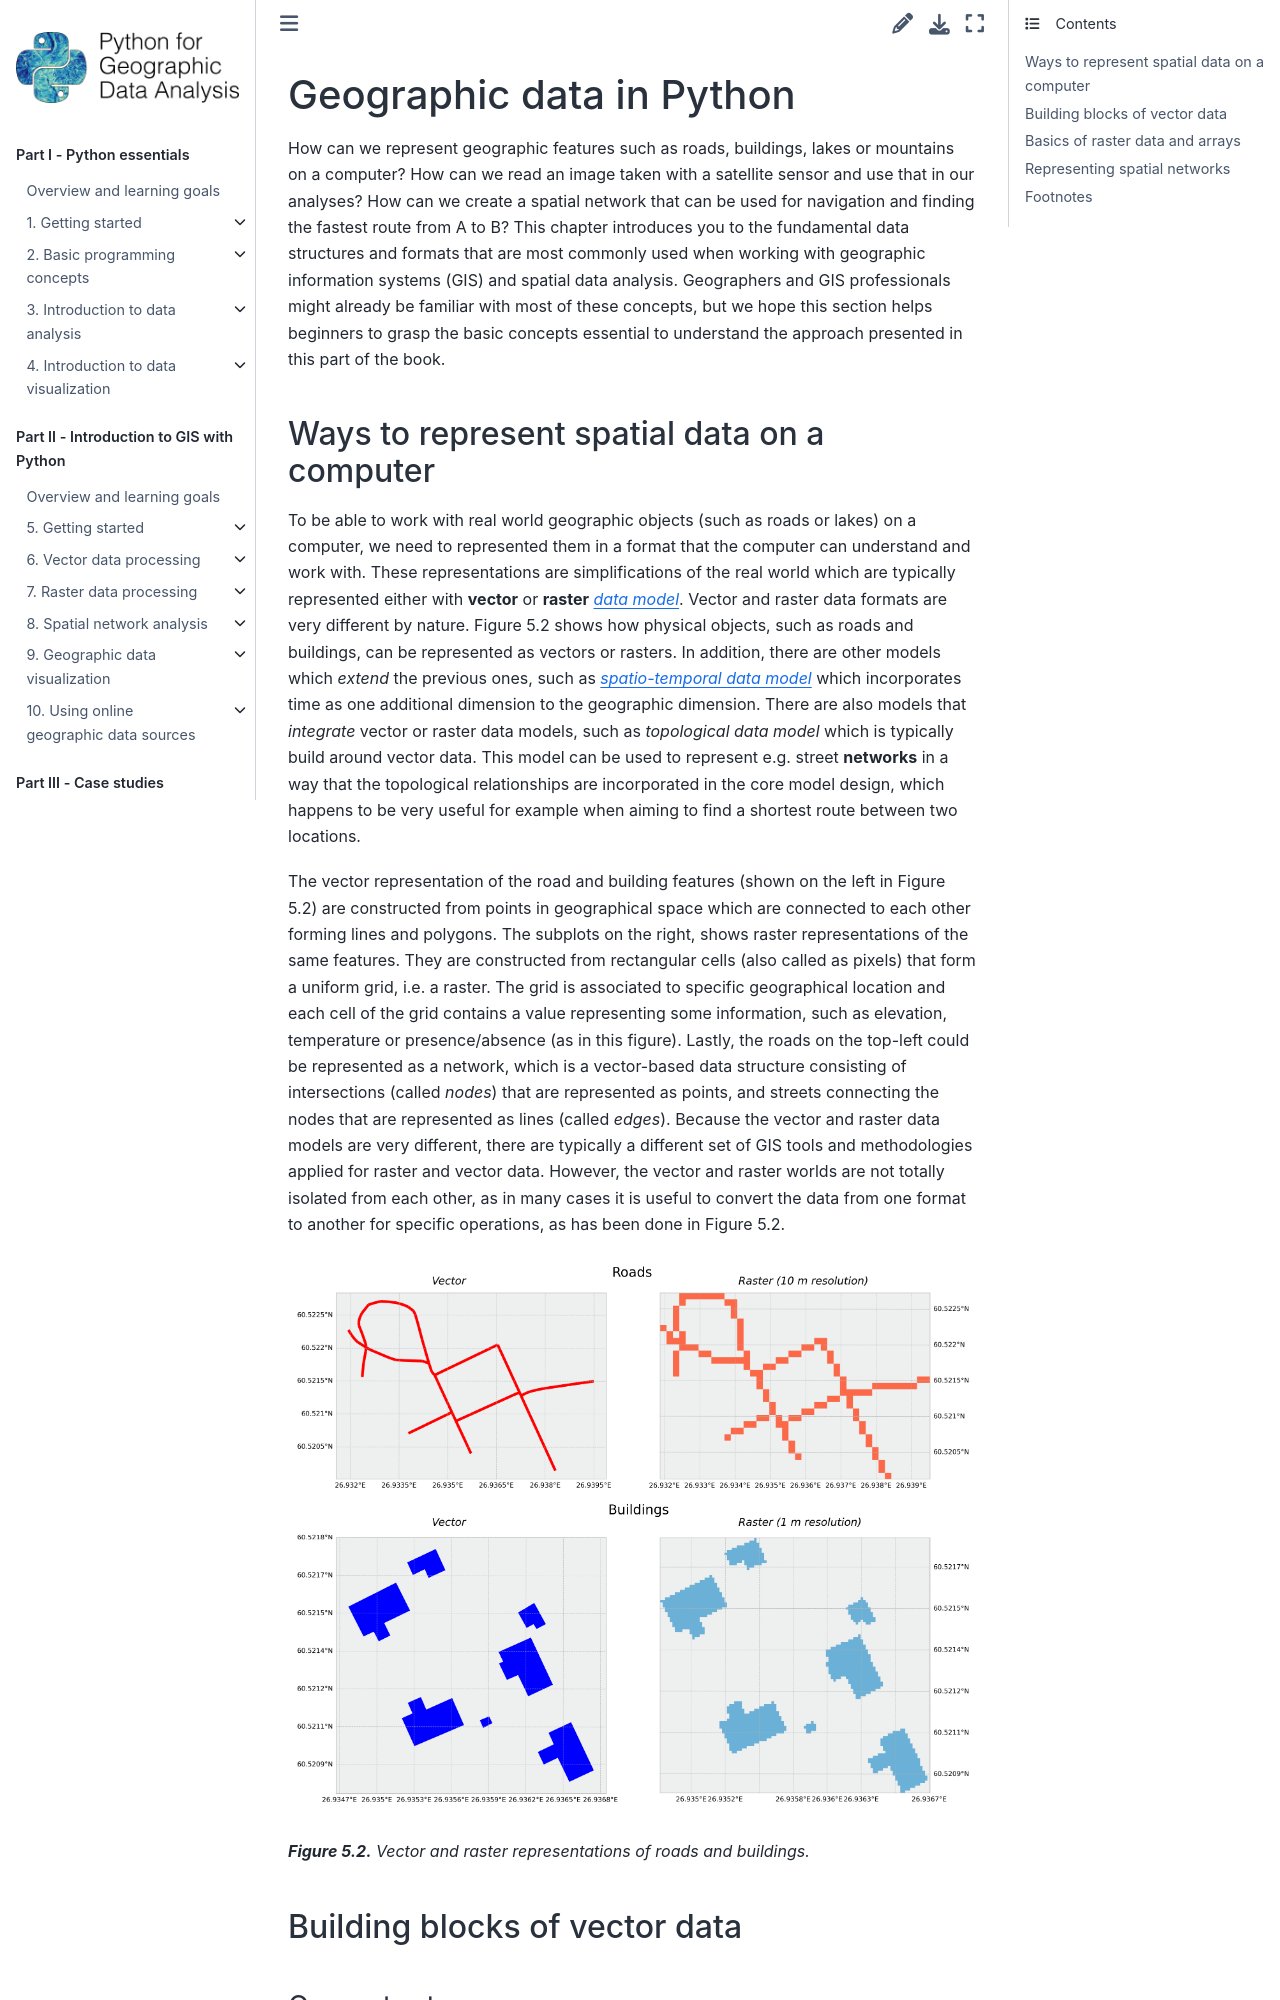

repository: Python-GIS-book/site · page: part2/chapter-05/md/01-introduction-to-geographic-data-in-python.html · generator: sphinx

---
jupyter:
  jupytext:
    text_representation:
      extension: .md
      format_name: markdown
      format_version: '1.3'
      jupytext_version: 1.16.7
  kernelspec:
    display_name: Python 3 (ipykernel)
    language: python
    name: python3
---

# Geographic data in Python

How can we represent geographic features such as roads, buildings, lakes or mountains on a computer? How can we read an image taken with a satellite sensor and use that in our analyses? How can we create a spatial network that can be used for navigation and finding the fastest route from A to B? This chapter introduces you to the fundamental data structures and formats that are most commonly used when working with geographic information systems (GIS) and spatial data analysis. Geographers and GIS professionals might already be familiar with most of these concepts, but we hope this section helps beginners to grasp the basic concepts essential to understand the approach presented in this part of the book.


## Ways to represent spatial data on a computer

To be able to work with real world geographic objects (such as roads or lakes) on a computer, we need to represented them in a format that the computer can understand and work with. These representations are simplifications of the real world which are typically represented either with **vector** or **raster** *{term}`data model`*. Vector and raster data formats are very different by nature. Figure 5.2 shows how physical objects, such as roads and buildings, can be represented as vectors or rasters. In addition, there are other models which *extend* the previous ones, such as *{term}`spatio-temporal data model`* which incorporates time as one additional dimension to the geographic dimension. There are also models that *integrate* vector or raster data models, such as *{term}`topological data model`* which is typically build around vector data. This model can be used to represent e.g. street **networks** in a way that the topological relationships are incorporated in the core model design, which happens to be very useful for example when aiming to find a shortest route between two locations. 

The vector representation of the road and building features (shown on the left in Figure 5.2) are constructed from points in geographical space which are connected to each other forming lines and polygons. The subplots on the right, shows raster representations of the same features. They are constructed from rectangular cells (also called as pixels) that form a uniform grid, i.e. a raster. The grid is associated to specific geographical location and each cell of the grid contains a value representing some information, such as elevation, temperature or presence/absence (as in this figure). Lastly, the roads on the top-left could be represented as a network, which is a vector-based data structure consisting of intersections (called *nodes*) that are represented as points, and streets connecting the nodes that are represented as lines (called *edges*). Because the vector and raster data models are very different, there are typically a different set of GIS tools and methodologies applied for raster and vector data. However, the vector and raster worlds are not totally isolated from each other, as in many cases it is useful to convert the data from one format to another for specific operations, as has been done in Figure 5.2.
 
![_**Figure 5.2.** Vector and raster representations of roads and buildings._](../img/vector_vs_raster.png)

_**Figure 5.2.** Vector and raster representations of roads and buildings._


## Building blocks of vector data
